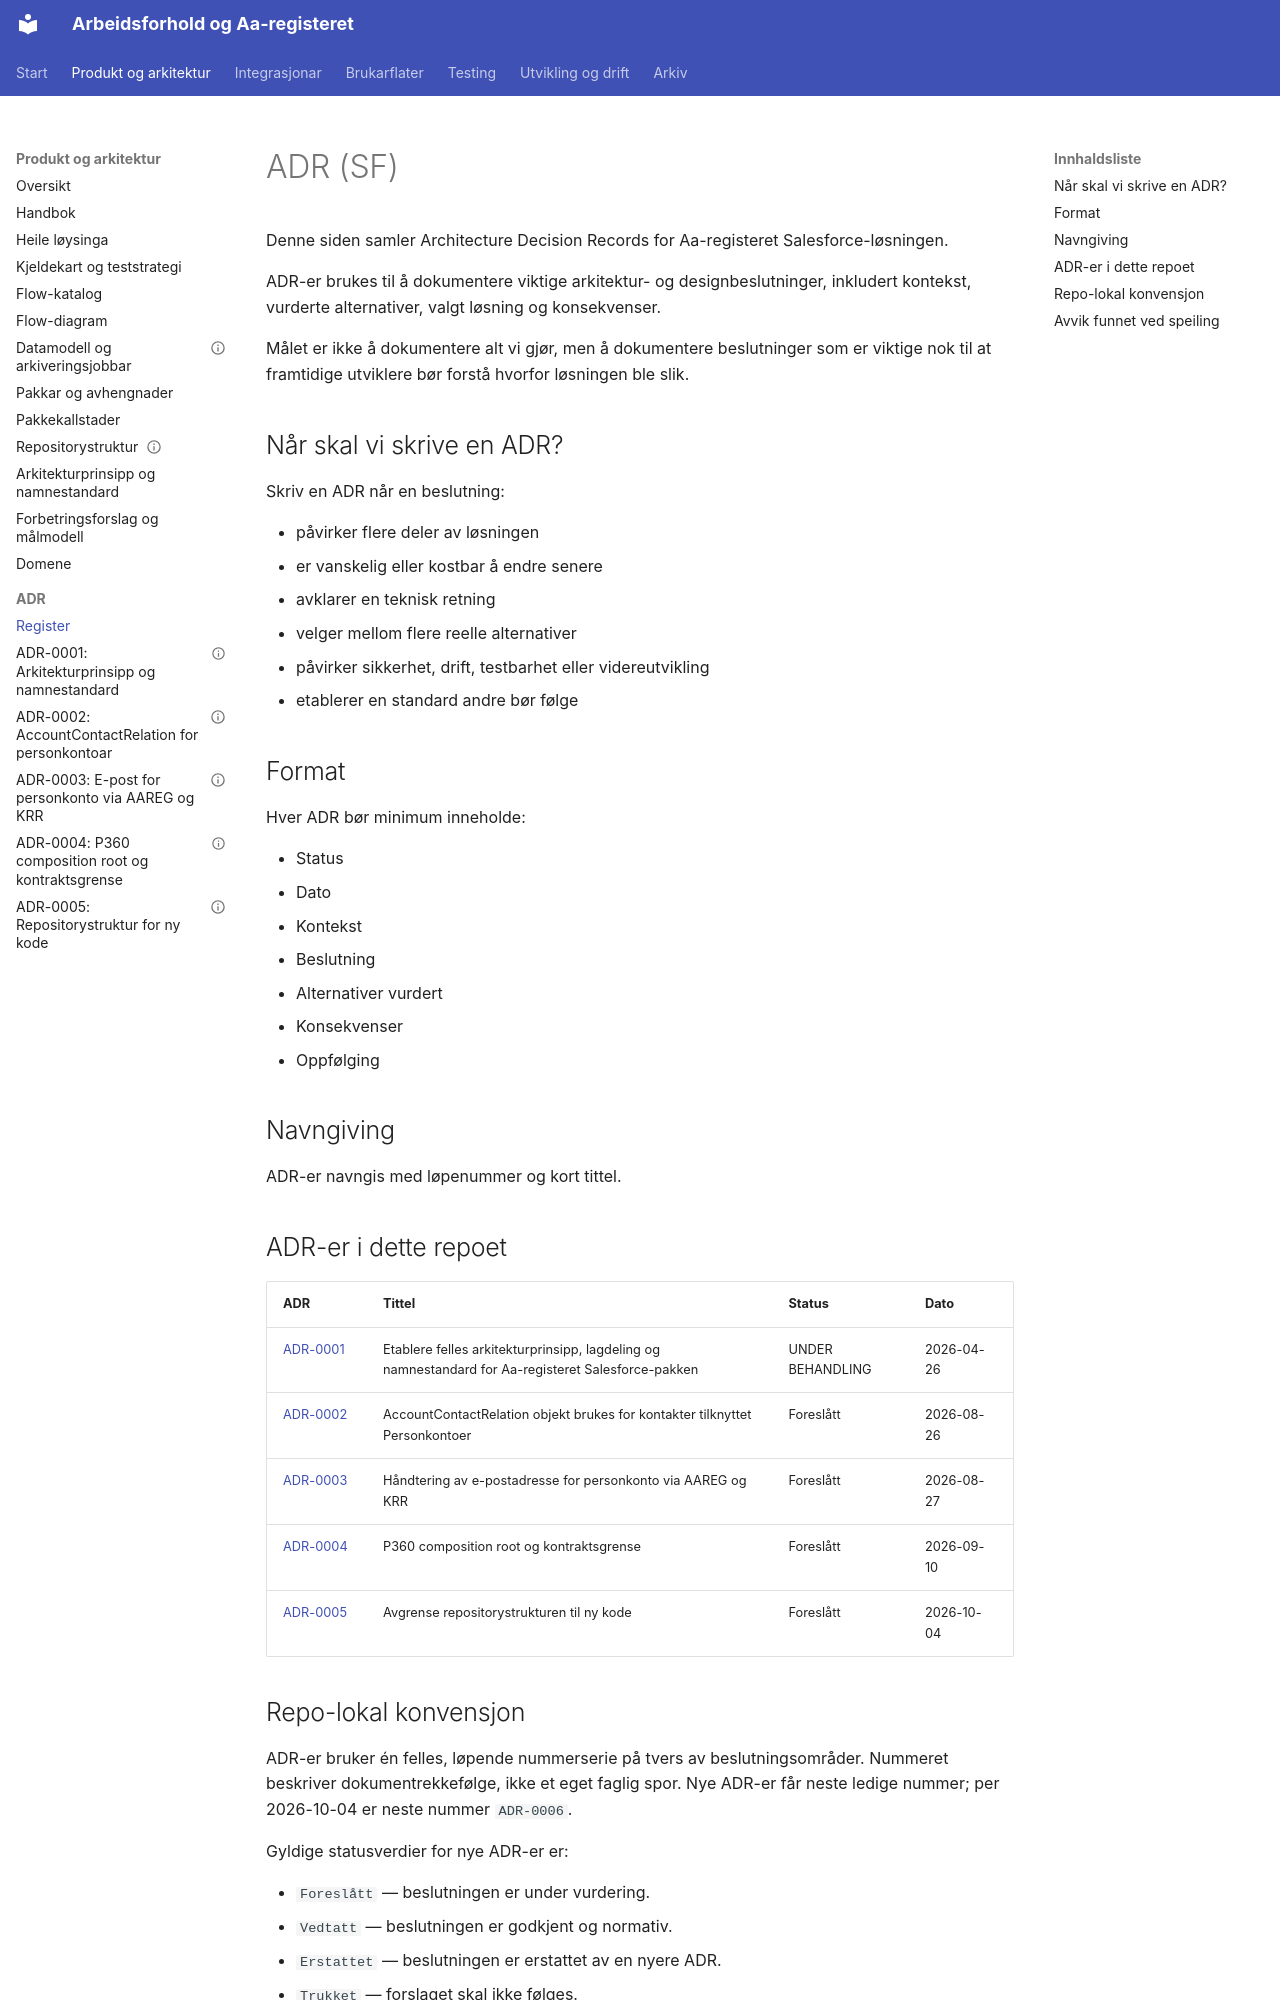

repository: navikt/crm-arbeidsforhold · page: adr/index.html · generator: mkdocs

---
tittel: ADR (SF)
kilde: Confluence — ADR (SF) (PDF-eksport)
hentet: 2026-09-08
speilkopi: delvis
---

# ADR (SF)

Denne siden samler Architecture Decision Records for Aa-registeret Salesforce-løsningen.

ADR-er brukes til å dokumentere viktige arkitektur- og designbeslutninger, inkludert kontekst, vurderte alternativer, valgt løsning og konsekvenser.

Målet er ikke å dokumentere alt vi gjør, men å dokumentere beslutninger som er viktige nok til at framtidige utviklere bør forstå hvorfor løsningen ble slik.

## Når skal vi skrive en ADR?

Skriv en ADR når en beslutning:

- påvirker flere deler av løsningen
- er vanskelig eller kostbar å endre senere
- avklarer en teknisk retning
- velger mellom flere reelle alternativer
- påvirker sikkerhet, drift, testbarhet eller videreutvikling
- etablerer en standard andre bør følge

## Format

Hver ADR bør minimum inneholde:

- Status
- Dato
- Kontekst
- Beslutning
- Alternativer vurdert
- Konsekvenser
- Oppfølging

## Navngiving

ADR-er navngis med løpenummer og kort tittel.

## ADR-er i dette repoet

| ADR                                                               | Tittel                                                                                             | Status           | Dato       |
| ----------------------------------------------------------------- | -------------------------------------------------------------------------------------------------- | ---------------- | ---------- |
| [ADR-0001](0001-arkitekturprinsipp-lagdeling-og-namnestandard.md) | Etablere felles arkitekturprinsipp, lagdeling og namnestandard for Aa-registeret Salesforce-pakken | UNDER BEHANDLING | 2026-04-26 |
| [ADR-0002](0002-accountcontactrelation-for-personkontoer.md)      | AccountContactRelation objekt brukes for kontakter tilknyttet Personkontoer                        | Foreslått        | 2026-08-26 |
| [ADR-0003](0003-e-post-for-personkonto-via-aareg-og-krr.md)       | Håndtering av e-postadresse for personkonto via AAREG og KRR                                       | Foreslått        | 2026-08-27 |
| [ADR-0004](0004-p360-composition-root-og-kontraktsgrense.md)      | P360 composition root og kontraktsgrense                                                           | Foreslått        | 2026-09-10 |
| [ADR-0005](0005-repositorystruktur-ny-kode-og-legacy.md)          | Avgrense repositorystrukturen til ny kode                                                          | Foreslått        | 2026-10-04 |

## Repo-lokal konvensjon

ADR-er bruker én felles, løpende nummerserie på tvers av beslutningsområder. Nummeret beskriver dokumentrekkefølge, ikke et eget faglig spor. Nye ADR-er får neste ledige nummer; per 2026-10-04 er neste nummer `ADR-0006`.

Gyldige statusverdier for nye ADR-er er:

- `Foreslått` — beslutningen er under vurdering.
- `Vedtatt` — beslutningen er godkjent og normativ.
- `Erstattet` — beslutningen er erstattet av en nyere ADR.
- `Trukket` — forslaget skal ikke følges.

Malens seksjoner (`Status`, `Dato`, `Kontekst`, `Beslutning`, `Alternativer vurdert`, `Konsekvenser` og `Oppfølging`) er obligatoriske for nye ADR-er. Eksisterende speilkopier omskrives ikke retroaktivt i repoet uten at Confluence-kilden oppdateres samtidig.
